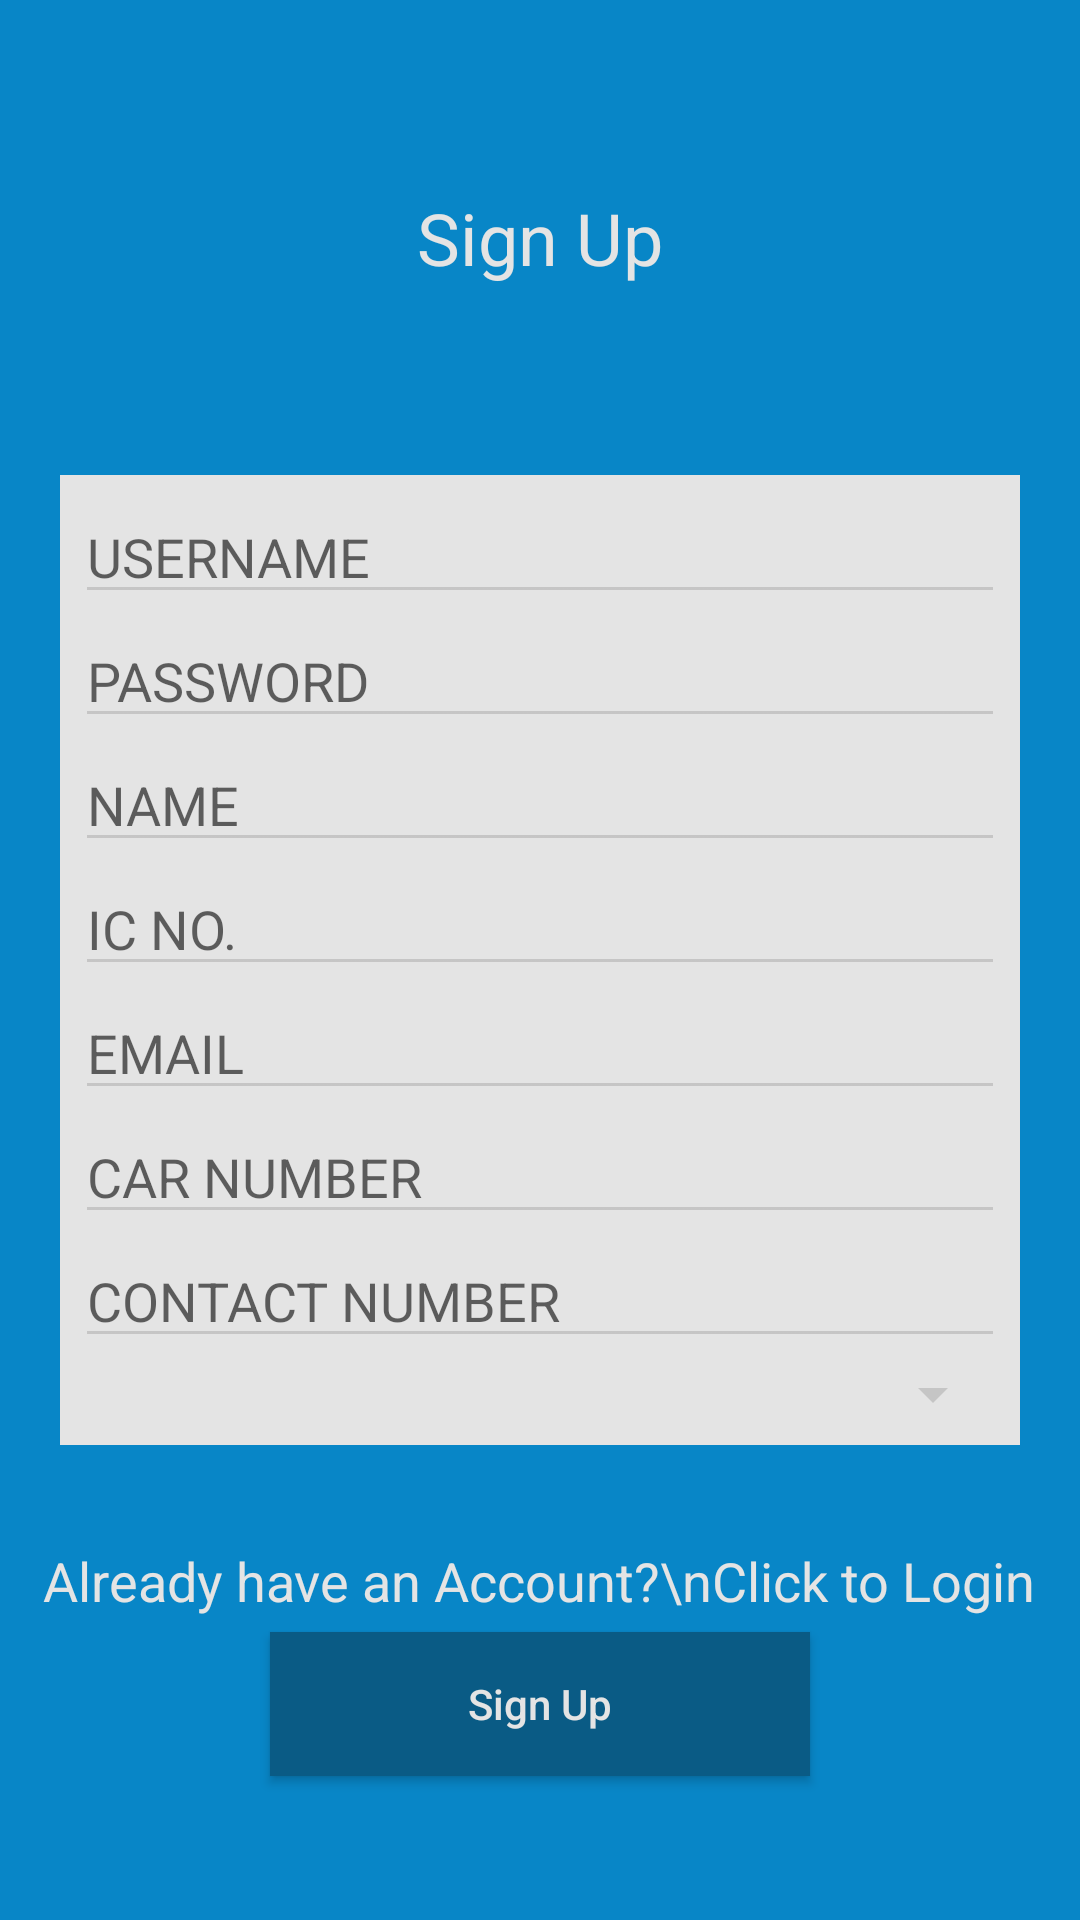

Write the Android layout XML for this screen, with the resource values it uses.
<!-- AndroidManifest.xml: application theme AppTheme -->
<!-- res/layout/activity_driver_register.xml -->
<?xml version="1.0" encoding="utf-8"?>
<RelativeLayout xmlns:android="http://schemas.android.com/apk/res/android"
    xmlns:app="http://schemas.android.com/apk/res-auto"
    xmlns:tools="http://schemas.android.com/tools"
    android:layout_width="match_parent"
    android:layout_height="match_parent"
    android:background="@color/colorPrimaryBackground"
    tools:context=".Activity.DriverRegisterActivity">


    <LinearLayout
        android:layout_width="match_parent"
        android:layout_height="match_parent"
        android:orientation="vertical"
        android:layout_centerVertical="true"
        android:layout_above="@id/linearLayout"
        android:gravity="center">

        <TextView
            android:layout_width="wrap_content"
            android:layout_height="wrap_content"
            android:layout_above="@id/linearLayout"
            android:layout_centerHorizontal="true"
            android:text="Sign Up"
            android:textAppearance="@style/Base.TextAppearance.AppCompat.Headline"
            android:textColor="@color/colorFormBackground" />

    </LinearLayout>


    <LinearLayout
        android:id="@+id/linearLayout"
        android:layout_width="match_parent"
        android:layout_height="wrap_content"
        android:layout_centerInParent="true"
        android:layout_marginLeft="20dp"
        android:layout_marginRight="20dp"
        android:background="@color/colorFormBackground"
        android:orientation="vertical"
        android:padding="5dp">

        <EditText
            android:id="@+id/editTextUsername"
            android:layout_width="match_parent"
            android:layout_height="wrap_content"

            android:drawablePadding="2dp"
            android:hint="USERNAME"
            android:inputType="text" />

        <EditText
            android:id="@+id/editTextPassword"
            android:layout_width="match_parent"
            android:layout_height="wrap_content"
            android:drawablePadding="2dp"
            android:hint="PASSWORD"
            android:inputType="textPassword" />

        <EditText
            android:id="@+id/editTextName"
            android:layout_width="match_parent"
            android:layout_height="wrap_content"

            android:drawablePadding="2dp"
            android:hint="NAME"
            android:inputType="textPersonName" />

        <EditText
            android:id="@+id/editTextIc"
            android:layout_width="match_parent"
            android:layout_height="wrap_content"

            android:drawablePadding="2dp"
            android:hint="IC NO."
            android:inputType="text" />

        <EditText
            android:id="@+id/editTextEmail"
            android:layout_width="match_parent"
            android:layout_height="wrap_content"

            android:drawablePadding="2dp"
            android:hint="EMAIL"
            android:inputType="textEmailAddress" />

        <EditText
            android:id="@+id/editTextCarNumber"
            android:layout_width="match_parent"
            android:layout_height="wrap_content"
            android:textAllCaps="true"
            android:drawablePadding="2dp"
            android:hint="CAR NUMBER"
            android:inputType="textEmailAddress" />

        <EditText
            android:id="@+id/editTextContactNumber"
            android:layout_width="match_parent"
            android:layout_height="wrap_content"
            android:drawablePadding="2dp"
            android:hint="CONTACT NUMBER"
            android:inputType="textEmailAddress" />

        <Spinner
            android:id="@+id/cars_spinner"
            android:layout_width="match_parent"
            android:hint="CAR MODEL"
            android:layout_height="wrap_content" />


    </LinearLayout>

    <LinearLayout
        android:layout_width="match_parent"
        android:layout_height="match_parent"
        android:orientation="vertical"
        android:layout_below="@id/linearLayout"
        android:gravity="center">

        <TextView
            android:id="@+id/textViewLogin"
            android:layout_width="wrap_content"
            android:layout_height="wrap_content"
            android:layout_below="@id/linearLayout"
            android:layout_centerHorizontal="true"
            android:layout_margin="5dp"
            android:lineSpacingExtra="3dp"
            android:text="Already have an Account?\nClick to Login"
            android:textAlignment="center"
            android:textAppearance="@style/Base.TextAppearance.AppCompat.Medium"
            android:textColor="@color/colorFormBackground" />

        <Button
            android:id="@+id/buttonRegister"
            android:layout_width="180dp"
            android:layout_height="wrap_content"
            android:layout_alignParentBottom="true"
            android:layout_centerHorizontal="true"
            android:layout_marginBottom="20dp"
            android:background="@color/colorPrimaryDark"
            android:text="Sign Up"
            android:textAllCaps="false"
            android:textColor="@color/colorFormBackground" />

    </LinearLayout>



</RelativeLayout>
<!-- resources referenced by this layout -->
<resources>
  <color name="colorFormBackground">#e4e4e4</color>
  <color name="colorPrimaryBackground">#0886c7</color>
  <color name="colorPrimaryDark">#0a5b85</color>
  <style name="AppTheme" parent="Theme.AppCompat.Light.DarkActionBar">
          
          <item name="colorPrimary">@color/colorPrimary</item>
          <item name="colorPrimaryDark">@color/colorPrimaryDark</item>
          <item name="colorAccent">@color/colorAccent</item>
  
          
          <item name="colorControlActivated">#41BE60</item>
  
          
          <item name="colorSwitchThumbNormal">#000000</item>
  
          
          <item name="android:colorForeground">#42221f1f
          </item>
      </style>
  <color name="colorPrimary">#21a7ed</color>
  <color name="colorAccent">#375290</color>
</resources>
